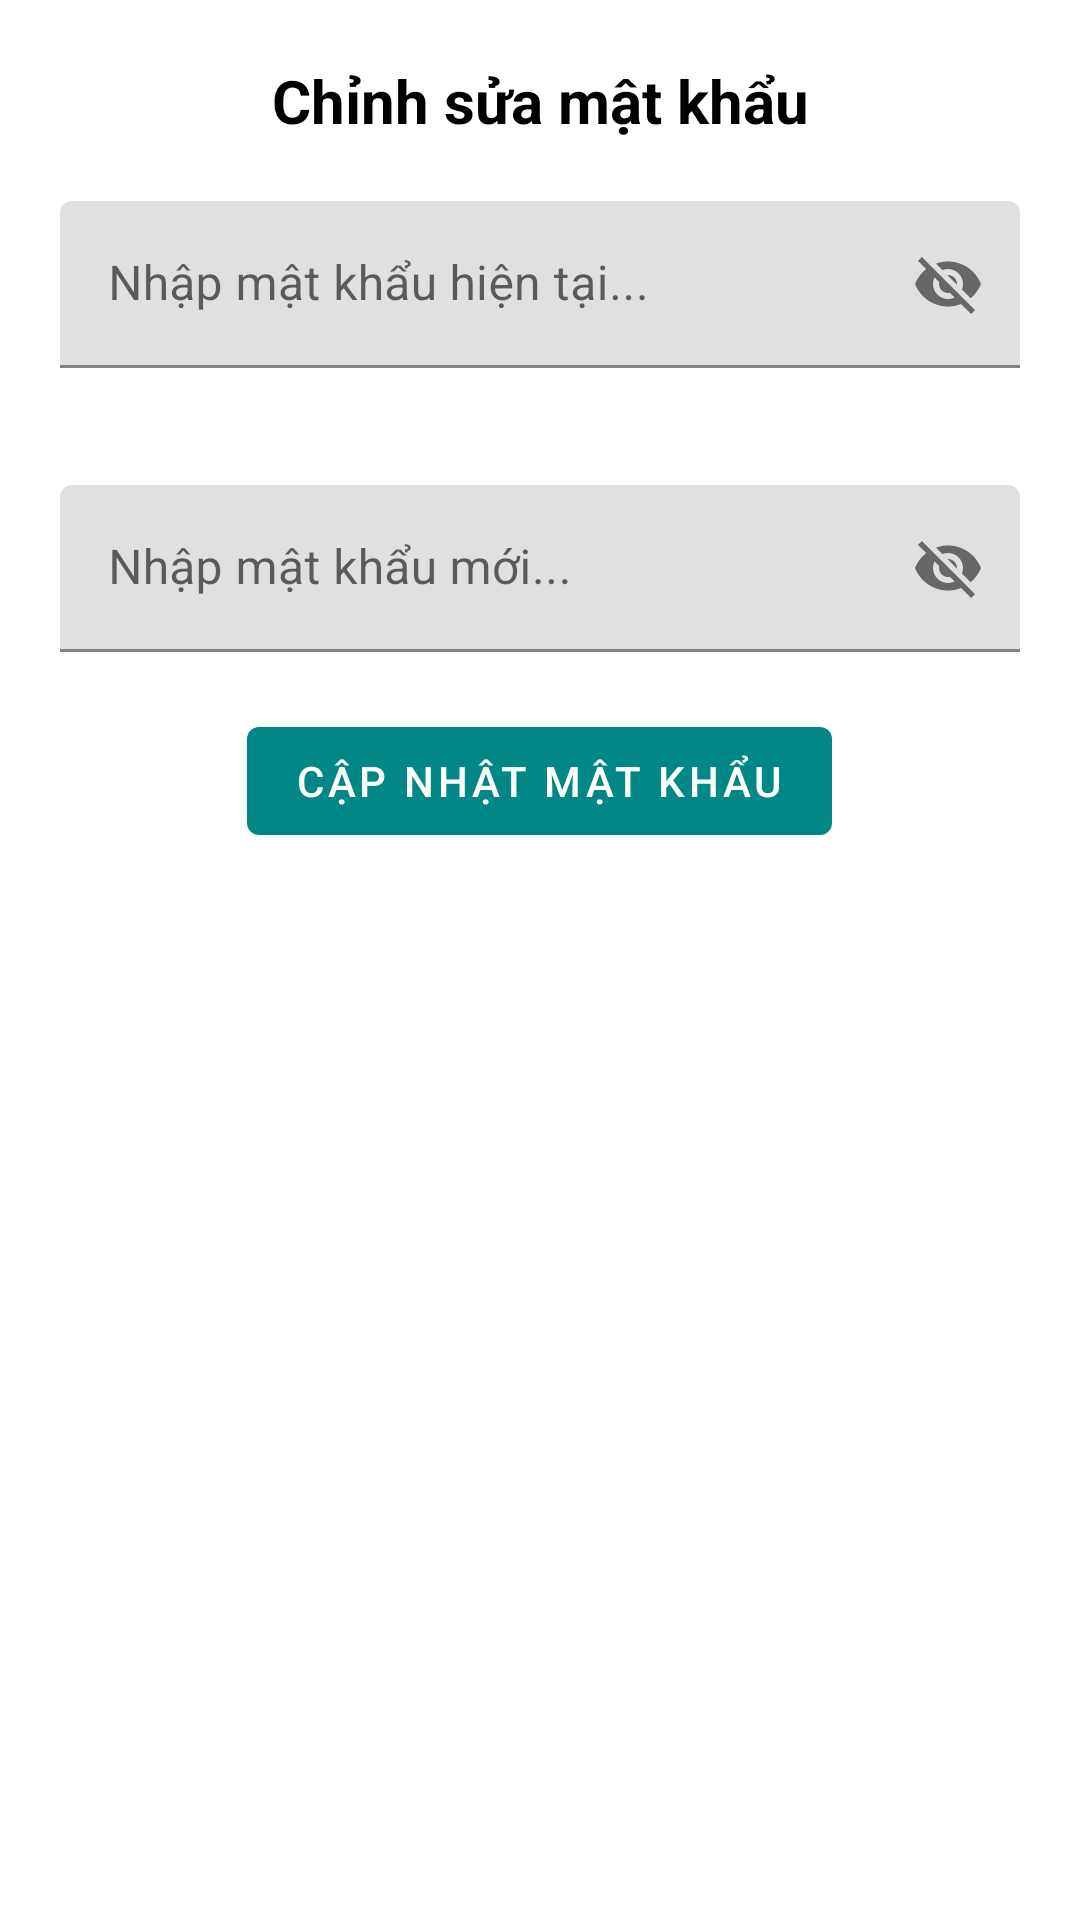

Layout XML and referenced resources for this Android screen:
<!-- AndroidManifest.xml: application theme Theme.DOANCHUYENNGANH -->
<!-- res/layout/dialog_update_password.xml -->
<?xml version="1.0" encoding="utf-8"?>
<LinearLayout xmlns:android="http://schemas.android.com/apk/res/android"
    xmlns:tools="http://schemas.android.com/tools"
    android:layout_width="match_parent"
    xmlns:app="http://schemas.android.com/apk/res-auto"
    android:orientation="vertical"
    android:padding="20dp"
    android:layout_height="wrap_content">

    <TextView
        android:layout_width="match_parent"
        android:layout_height="wrap_content"
        android:text="Chỉnh sửa mật khẩu"
        android:textColor="#000"
        android:textSize="20sp"
        android:textStyle="bold"
        android:textAlignment="center" />

    <com.google.android.material.textfield.TextInputLayout
        android:id="@+id/passwordTIL"
        android:layout_width="match_parent"
        android:layout_height="wrap_content"
        android:layout_centerInParent="true"
        app:passwordToggleEnabled="true"
        tools:ignore="DuplicateIds">

        <EditText
            android:id="@+id/passwordLoginEt"
            android:layout_width="match_parent"
            android:layout_height="wrap_content"
            android:layout_below="@+id/emailTIL"
            android:layout_alignParentEnd="true"
            android:layout_alignParentRight="false"
            android:layout_alignParentBottom="false"
            android:layout_marginTop="20dp"
            android:layout_marginEnd="0dp"
            android:layout_marginRight="0dp"
            android:layout_marginBottom="19dp"
            android:hint="Nhập mật khẩu hiện tại..."
            android:inputType="textEmailAddress"
            tools:ignore="DuplicateIds" />
    </com.google.android.material.textfield.TextInputLayout>

    <com.google.android.material.textfield.TextInputLayout
        android:id="@+id/passwordNewTIL"
        android:layout_width="match_parent"
        android:layout_height="wrap_content"
        android:layout_centerInParent="true"
        app:passwordToggleEnabled="true">

        <EditText
            android:id="@+id/passwordNewLoginEt"
            android:layout_width="match_parent"
            android:layout_height="wrap_content"
            android:layout_below="@+id/emailTIL"
            android:layout_alignParentEnd="true"
            android:layout_alignParentRight="false"
            android:layout_alignParentBottom="false"
            android:layout_marginTop="20dp"
            android:layout_marginEnd="0dp"
            android:layout_marginRight="0dp"
            android:layout_marginBottom="19dp"
            android:hint="Nhập mật khẩu mới..."
            android:inputType="textEmailAddress" />
    </com.google.android.material.textfield.TextInputLayout>
    <Button
        android:id="@+id/updatePasswordBtn"
        android:layout_width="wrap_content"
        android:layout_height="wrap_content"
        android:layout_gravity="center_horizontal"
        android:text="Cập nhật mật khẩu"/>

</LinearLayout>
<!-- resources referenced by this layout -->
<resources>
  <style name="Theme.DOANCHUYENNGANH" parent="Theme.MaterialComponents.DayNight.DarkActionBar">
          
          <item name="colorPrimary">@color/teal_700</item>
          <item name="colorPrimaryVariant">@color/teal_700</item>
          <item name="colorOnPrimary">@color/white</item>
          
          <item name="colorSecondary">@color/teal_200</item>
          <item name="colorSecondaryVariant">@color/teal_700</item>
          <item name="colorOnSecondary">@color/black</item>
          
          <item name="android:statusBarColor" tools:targetApi="l">?attr/colorPrimaryVariant</item>
          
      </style>
  <color name="teal_700">#FF018786</color>
  <color name="white">#FFFFFFFF</color>
  <color name="teal_200">#FF03DAC5</color>
  <color name="black">#FF000000</color>
</resources>
